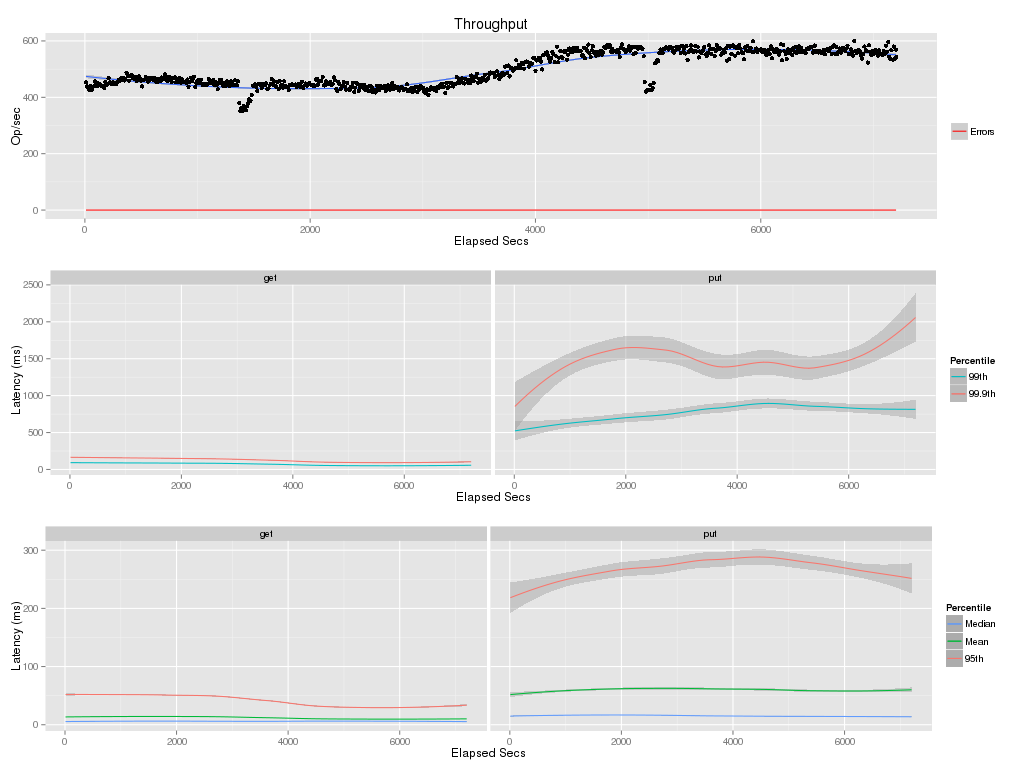

Source data for this figure (header and first rows):
elapsed, window, total, successful, failed
10, 10, 4533, 4533, 0
20, 10, 4392, 4392, 0
30, 10, 4325, 4325, 0
40, 10, 4250, 4250, 0
50, 10, 4397, 4397, 0
60, 10, 4262, 4262, 0
70, 10, 4368, 4368, 0
80, 10, 4396, 4396, 0
90, 10, 4573, 4573, 0
100, 10, 4458, 4458, 0
110, 10, 4392, 4392, 0
120, 10, 4493, 4493, 0
130, 10, 4478, 4478, 0
140, 10, 4436, 4436, 0
150, 10, 4408, 4408, 0
160, 10, 4397, 4397, 0
170, 10, 4331, 4331, 0
180, 10, 4544, 4544, 0
190, 10, 4444, 4444, 0
200, 10, 4462, 4462, 0
210, 10, 4678, 4678, 0
220, 10, 4529, 4529, 0
230, 10, 4491, 4491, 0
240, 10, 4461, 4461, 0
250, 10, 4535, 4535, 0
260, 10, 4516, 4516, 0
270, 10, 4464, 4464, 0
280, 10, 4476, 4476, 0
290, 10, 4533, 4533, 0
300, 10, 4621, 4621, 0
310, 10, 4591, 4591, 0
320, 10, 4674, 4674, 0
330, 10, 4608, 4608, 0
340, 10, 4698, 4698, 0
350, 10, 4597, 4597, 0
360, 10, 4636, 4636, 0
370, 10, 4873, 4873, 0
380, 10, 4751, 4751, 0
390, 10, 4590, 4590, 0
400, 10, 4755, 4755, 0
410, 10, 4787, 4787, 0
420, 10, 4772, 4772, 0
430, 10, 4669, 4669, 0
440, 10, 4665, 4665, 0
450, 10, 4714, 4714, 0
460, 10, 4575, 4575, 0
470, 10, 4652, 4652, 0
480, 10, 4740, 4740, 0
490, 10, 4650, 4650, 0
500, 10, 4587, 4587, 0
510, 10, 4385, 4385, 0
520, 10, 4607, 4607, 0
530, 10, 4634, 4634, 0
540, 10, 4713, 4713, 0
550, 10, 4651, 4651, 0
560, 10, 4556, 4556, 0
570, 10, 4697, 4697, 0
580, 10, 4626, 4626, 0
590, 10, 4641, 4641, 0
600, 10, 4690, 4690, 0
... 661 more rows
